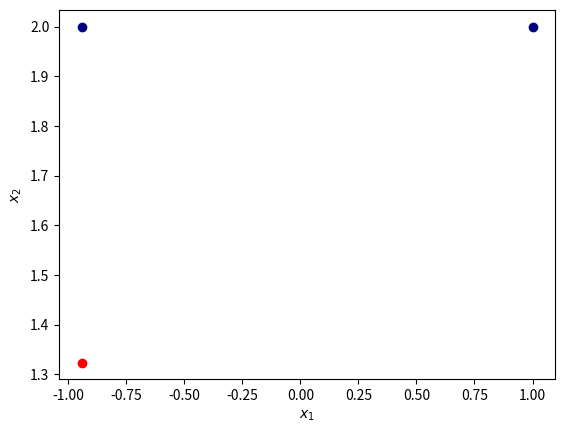

The matplotlib source for this figure:
import numpy as np
import matplotlib.pyplot as plt




theta = np.linspace(-np.pi, np.pi, 200)

p = np.array([1, 2])
plt.scatter(p[0], p[1], color="navy")
plt.xlabel(r'$x_{1}$')
plt.ylabel(r'$x_{2}$')
plt.savefig("mh1")

plt.clf()
plt.scatter(p[0], p[1], color="navy")
plt.plot(p[0] - np.sin(theta), p[1] - np.cos(theta))
plt.xlabel(r'$x_{1}$')
plt.ylabel(r'$x_{2}$')
plt.savefig("mh2")


p1 = np.random.multivariate_normal(p, np.eye(2), 2)


plt.clf()
plt.scatter(p[0], p[1], color="navy")
plt.plot(p[0] - np.sin(theta), p[1] - np.cos(theta))
plt.scatter(p1[0, 0], p1[1, 0], color="red")
plt.xlabel(r'$x_{1}$')
plt.ylabel(r'$x_{2}$')
plt.savefig("mh3")


plt.clf()
plt.scatter(p[0], p[1], color="navy")
plt.plot(p[0] - np.sin(theta), p[1] - np.cos(theta))
plt.scatter(p1[0, 0], p1[1, 0], color="red")
plt.scatter(p1[0, 0], p1[1, 0], marker="x", color="black")
plt.xlabel(r'$x_{1}$')
plt.ylabel(r'$x_{2}$')
plt.savefig("mh4")

plt.clf()
plt.scatter(p[0], p[1], color="navy")
plt.plot(p[0] - np.sin(theta), p[1] - np.cos(theta))
plt.scatter(p1[0, 0], p1[1, 0], color="red")
plt.scatter(p1[0, 0], p1[1, 0], marker="x", color="black")
plt.scatter(p1[0, 1], p1[1, 1], color="red")
plt.xlabel(r'$x_{1}$')
plt.ylabel(r'$x_{2}$')
plt.savefig("mh5")


P = np.random.multivariate_normal(p, np.array([[1, 0.5], [0.5, 1]]), 1000)
plt.clf()
plt.scatter(P[:, 0], P[:, 1], color="navy", marker=".")
plt.xlabel(r'$x_{1}$')
plt.ylabel(r'$x_{2}$')
plt.savefig("mh6")


plt.clf()
plt.scatter(p[0], p[1], color="navy")
plt.xlabel(r'$x_{1}$')
plt.ylabel(r'$x_{2}$')
plt.savefig("hmc1")

def quad(x, h, k):
	return (x - h)**2 + k

plt.clf()
xs = np.linspace(1.1, 1.5, 5)
px = quad(xs, 1, 2)

plt.clf()
plt.scatter(p[0], p[1], color="navy")
plt.scatter(xs, px, color="green")
plt.scatter(xs[-1], px[-1], color="red")
plt.xlabel(r'$x_{1}$')
plt.ylabel(r'$x_{2}$')
plt.savefig("hmc2")

plt.clf()
xs = np.linspace(1.1, 1.5, 5)
px = quad(xs, 1, 2)

plt.clf()
p2 = np.random.normal(0, 1)
plt.scatter(p[0], p[1], color="navy")
plt.scatter(p2, p[1], color="red")
plt.xlabel(r'$x_{1}$')
plt.ylabel(r'$x_{2}$')
plt.savefig("gb1")

plt.clf()
p3 = np.random.normal(0, 1)
plt.scatter(p[0], p[1], color="navy")
plt.scatter(p2, p[1], color="navy")
plt.scatter(p2, p3, color="red")
plt.xlabel(r'$x_{1}$')
plt.ylabel(r'$x_{2}$')
plt.savefig("gb2")

